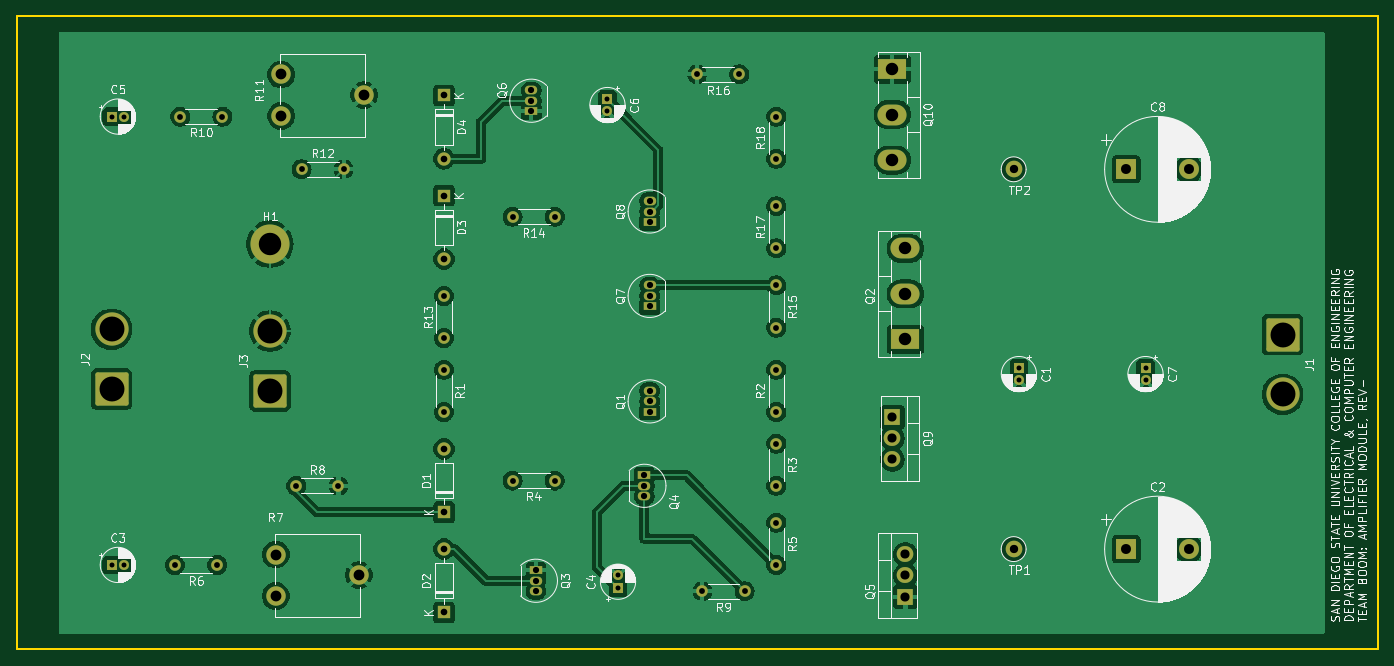
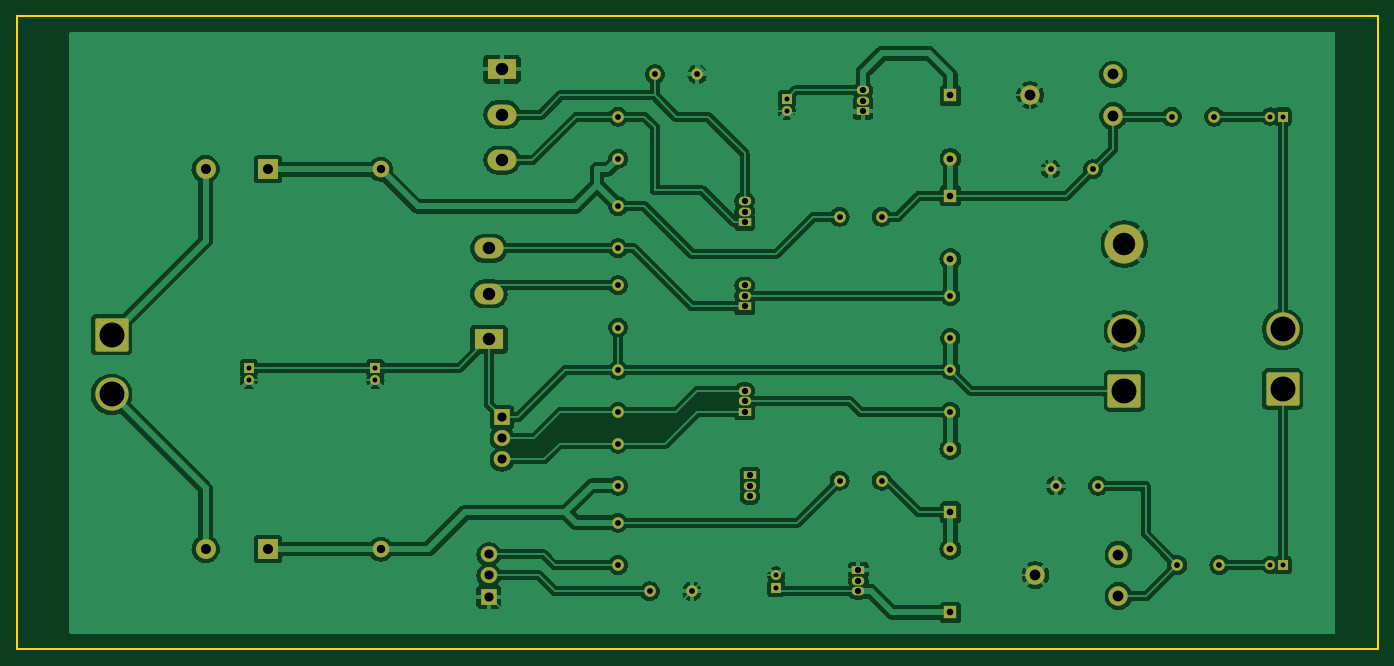
Circuit board: 9 layer files. Board 163.8 x 76.2 mm.
- bottom_copper: Dorr_Amp_REV--B_Cu.gbr (175151 bytes)
- bottom_mask: Dorr_Amp_REV--B_Mask.gbr (5447 bytes)
- bottom_silk: Dorr_Amp_REV--B_Silkscreen.gbr (454 bytes)
- outline: Dorr_Amp_REV--Edge_Cuts.gbr (607 bytes)
- top_copper: Dorr_Amp_REV--F_Cu.gbr (163025 bytes)
- top_mask: Dorr_Amp_REV--F_Mask.gbr (5447 bytes)
- paste: Dorr_Amp_REV--F_Paste.gbr (453 bytes)
- top_silk: Dorr_Amp_REV--F_Silkscreen.gbr (166165 bytes)
- drill: Dorr_Amp_REV--PTH.drl (2266 bytes)

=== bottom_copper: Dorr_Amp_REV--B_Cu.gbr (175151 bytes, source omitted) ===
=== bottom_mask: Dorr_Amp_REV--B_Mask.gbr ===
%TF.GenerationSoftware,KiCad,Pcbnew,8.0.4*%
%TF.CreationDate,2024-09-08T18:57:07-07:00*%
%TF.ProjectId,Dorr_Amp_REV-,446f7272-5f41-46d7-905f-5245562d2e6b,-*%
%TF.SameCoordinates,Original*%
%TF.FileFunction,Soldermask,Bot*%
%TF.FilePolarity,Negative*%
%FSLAX46Y46*%
G04 Gerber Fmt 4.6, Leading zero omitted, Abs format (unit mm)*
G04 Created by KiCad (PCBNEW 8.0.4) date 2024-09-08 18:57:07*
%MOMM*%
%LPD*%
G01*
G04 APERTURE LIST*
G04 Aperture macros list*
%AMRoundRect*
0 Rectangle with rounded corners*
0 $1 Rounding radius*
0 $2 $3 $4 $5 $6 $7 $8 $9 X,Y pos of 4 corners*
0 Add a 4 corners polygon primitive as box body*
4,1,4,$2,$3,$4,$5,$6,$7,$8,$9,$2,$3,0*
0 Add four circle primitives for the rounded corners*
1,1,$1+$1,$2,$3*
1,1,$1+$1,$4,$5*
1,1,$1+$1,$6,$7*
1,1,$1+$1,$8,$9*
0 Add four rect primitives between the rounded corners*
20,1,$1+$1,$2,$3,$4,$5,0*
20,1,$1+$1,$4,$5,$6,$7,0*
20,1,$1+$1,$6,$7,$8,$9,0*
20,1,$1+$1,$8,$9,$2,$3,0*%
G04 Aperture macros list end*
%ADD10C,1.400000*%
%ADD11O,1.400000X1.400000*%
%ADD12C,2.000000*%
%ADD13R,1.200000X1.200000*%
%ADD14C,1.200000*%
%ADD15RoundRect,0.250000X1.750000X-1.750000X1.750000X1.750000X-1.750000X1.750000X-1.750000X-1.750000X0*%
%ADD16C,4.000000*%
%ADD17C,2.340000*%
%ADD18R,1.500000X1.050000*%
%ADD19O,1.500000X1.050000*%
%ADD20R,1.600000X1.600000*%
%ADD21O,1.600000X1.600000*%
%ADD22R,3.500000X2.500000*%
%ADD23O,3.500000X2.500000*%
%ADD24RoundRect,0.250000X-1.750000X1.750000X-1.750000X-1.750000X1.750000X-1.750000X1.750000X1.750000X0*%
%ADD25R,2.000000X1.905000*%
%ADD26O,2.000000X1.905000*%
%ADD27R,2.400000X2.400000*%
%ADD28C,2.400000*%
%ADD29C,4.700000*%
G04 APERTURE END LIST*
D10*
%TO.C,R8*%
X97155000Y-120015000D03*
D11*
X102235000Y-120015000D03*
%TD*%
D10*
%TO.C,R14*%
X128270000Y-87630000D03*
D11*
X123190000Y-87630000D03*
%TD*%
D12*
%TO.C,TP1*%
X183515000Y-127635000D03*
%TD*%
D10*
%TO.C,R12*%
X97790000Y-81915000D03*
D11*
X102870000Y-81915000D03*
%TD*%
D13*
%TO.C,C1*%
X184150000Y-105815000D03*
D14*
X184150000Y-107315000D03*
%TD*%
D10*
%TO.C,R15*%
X154940000Y-95885000D03*
D11*
X154940000Y-100965000D03*
%TD*%
D15*
%TO.C,J3*%
X93980000Y-108585000D03*
D16*
X93980000Y-101385000D03*
%TD*%
D10*
%TO.C,R3*%
X154940000Y-114935000D03*
D11*
X154940000Y-120015000D03*
%TD*%
D13*
%TO.C,C3*%
X74930000Y-129540000D03*
D14*
X76430000Y-129540000D03*
%TD*%
D17*
%TO.C,R11*%
X95330000Y-75500000D03*
X105330000Y-73000000D03*
X95330000Y-70500000D03*
%TD*%
D10*
%TO.C,R2*%
X154940000Y-111125000D03*
D11*
X154940000Y-106045000D03*
%TD*%
D13*
%TO.C,C5*%
X74930000Y-75565000D03*
D14*
X76430000Y-75565000D03*
%TD*%
D18*
%TO.C,Q6*%
X125455000Y-74930000D03*
D19*
X125455000Y-73660000D03*
X125455000Y-72390000D03*
%TD*%
D20*
%TO.C,D3*%
X114935000Y-85090000D03*
D21*
X114935000Y-92710000D03*
%TD*%
D13*
%TO.C,C6*%
X134620000Y-73430000D03*
D14*
X134620000Y-74930000D03*
%TD*%
D10*
%TO.C,R10*%
X88265000Y-75565000D03*
D11*
X83185000Y-75565000D03*
%TD*%
D13*
%TO.C,C4*%
X135890000Y-132310000D03*
D14*
X135890000Y-130810000D03*
%TD*%
D10*
%TO.C,R6*%
X87630000Y-129540000D03*
D11*
X82550000Y-129540000D03*
%TD*%
D22*
%TO.C,Q10*%
X168910000Y-69850000D03*
D23*
X168910000Y-75325000D03*
X168910000Y-80800000D03*
%TD*%
D13*
%TO.C,C7*%
X199390000Y-105815000D03*
D14*
X199390000Y-107315000D03*
%TD*%
D10*
%TO.C,R16*%
X150495000Y-70485000D03*
D11*
X145415000Y-70485000D03*
%TD*%
D20*
%TO.C,D1*%
X114935000Y-123190000D03*
D21*
X114935000Y-115570000D03*
%TD*%
D10*
%TO.C,R9*%
X151130000Y-132715000D03*
D11*
X146050000Y-132715000D03*
%TD*%
D24*
%TO.C,J1*%
X215900000Y-101810000D03*
D16*
X215900000Y-109010000D03*
%TD*%
D18*
%TO.C,Q8*%
X139700000Y-88265000D03*
D19*
X139700000Y-86995000D03*
X139700000Y-85725000D03*
%TD*%
D10*
%TO.C,R18*%
X154940000Y-80645000D03*
D11*
X154940000Y-75565000D03*
%TD*%
D17*
%TO.C,R7*%
X94695000Y-133285000D03*
X104695000Y-130785000D03*
X94695000Y-128285000D03*
%TD*%
D18*
%TO.C,Q1*%
X139700000Y-111125000D03*
D19*
X139700000Y-109855000D03*
X139700000Y-108585000D03*
%TD*%
D10*
%TO.C,R17*%
X154940000Y-91440000D03*
D11*
X154940000Y-86360000D03*
%TD*%
D25*
%TO.C,Q9*%
X168910000Y-111760000D03*
D26*
X168910000Y-114300000D03*
X168910000Y-116840000D03*
%TD*%
D12*
%TO.C,TP2*%
X183515000Y-81915000D03*
%TD*%
D10*
%TO.C,R1*%
X114935000Y-106045000D03*
D11*
X114935000Y-111125000D03*
%TD*%
D18*
%TO.C,Q7*%
X139700000Y-98425000D03*
D19*
X139700000Y-97155000D03*
X139700000Y-95885000D03*
%TD*%
D27*
%TO.C,C2*%
X197086041Y-127635000D03*
D28*
X204586041Y-127635000D03*
%TD*%
D15*
%TO.C,J2*%
X74930000Y-108375000D03*
D16*
X74930000Y-101175000D03*
%TD*%
D20*
%TO.C,D4*%
X114935000Y-73025000D03*
D21*
X114935000Y-80645000D03*
%TD*%
D18*
%TO.C,Q3*%
X126005000Y-130175000D03*
D19*
X126005000Y-131445000D03*
X126005000Y-132715000D03*
%TD*%
D25*
%TO.C,Q5*%
X170490000Y-133350000D03*
D26*
X170490000Y-130810000D03*
X170490000Y-128270000D03*
%TD*%
D27*
%TO.C,C8*%
X197086041Y-81915000D03*
D28*
X204586041Y-81915000D03*
%TD*%
D18*
%TO.C,Q4*%
X139065000Y-118745000D03*
D19*
X139065000Y-120015000D03*
X139065000Y-121285000D03*
%TD*%
D10*
%TO.C,R13*%
X114935000Y-102235000D03*
D11*
X114935000Y-97155000D03*
%TD*%
D10*
%TO.C,R5*%
X154940000Y-124460000D03*
D11*
X154940000Y-129540000D03*
%TD*%
D29*
%TO.C,H1*%
X93980000Y-90905000D03*
%TD*%
D10*
%TO.C,R4*%
X128270000Y-119380000D03*
D11*
X123190000Y-119380000D03*
%TD*%
D20*
%TO.C,D2*%
X114935000Y-135255000D03*
D21*
X114935000Y-127635000D03*
%TD*%
D22*
%TO.C,Q2*%
X170490000Y-102390000D03*
D23*
X170490000Y-96915000D03*
X170490000Y-91440000D03*
%TD*%
M02*

=== bottom_silk: Dorr_Amp_REV--B_Silkscreen.gbr ===
%TF.GenerationSoftware,KiCad,Pcbnew,8.0.4*%
%TF.CreationDate,2024-09-08T18:57:07-07:00*%
%TF.ProjectId,Dorr_Amp_REV-,446f7272-5f41-46d7-905f-5245562d2e6b,-*%
%TF.SameCoordinates,Original*%
%TF.FileFunction,Legend,Bot*%
%TF.FilePolarity,Positive*%
%FSLAX46Y46*%
G04 Gerber Fmt 4.6, Leading zero omitted, Abs format (unit mm)*
G04 Created by KiCad (PCBNEW 8.0.4) date 2024-09-08 18:57:07*
%MOMM*%
%LPD*%
G01*
G04 APERTURE LIST*
G04 APERTURE END LIST*
M02*

=== outline: Dorr_Amp_REV--Edge_Cuts.gbr ===
%TF.GenerationSoftware,KiCad,Pcbnew,8.0.4*%
%TF.CreationDate,2024-09-08T18:57:07-07:00*%
%TF.ProjectId,Dorr_Amp_REV-,446f7272-5f41-46d7-905f-5245562d2e6b,-*%
%TF.SameCoordinates,Original*%
%TF.FileFunction,Profile,NP*%
%FSLAX46Y46*%
G04 Gerber Fmt 4.6, Leading zero omitted, Abs format (unit mm)*
G04 Created by KiCad (PCBNEW 8.0.4) date 2024-09-08 18:57:07*
%MOMM*%
%LPD*%
G01*
G04 APERTURE LIST*
%TA.AperFunction,Profile*%
%ADD10C,0.200000*%
%TD*%
G04 APERTURE END LIST*
D10*
X63500000Y-63500000D02*
X227330000Y-63500000D01*
X227330000Y-139700000D01*
X63500000Y-139700000D01*
X63500000Y-63500000D01*
M02*

=== top_copper: Dorr_Amp_REV--F_Cu.gbr (163025 bytes, source omitted) ===
=== top_mask: Dorr_Amp_REV--F_Mask.gbr ===
%TF.GenerationSoftware,KiCad,Pcbnew,8.0.4*%
%TF.CreationDate,2024-09-08T18:57:07-07:00*%
%TF.ProjectId,Dorr_Amp_REV-,446f7272-5f41-46d7-905f-5245562d2e6b,-*%
%TF.SameCoordinates,Original*%
%TF.FileFunction,Soldermask,Top*%
%TF.FilePolarity,Negative*%
%FSLAX46Y46*%
G04 Gerber Fmt 4.6, Leading zero omitted, Abs format (unit mm)*
G04 Created by KiCad (PCBNEW 8.0.4) date 2024-09-08 18:57:07*
%MOMM*%
%LPD*%
G01*
G04 APERTURE LIST*
G04 Aperture macros list*
%AMRoundRect*
0 Rectangle with rounded corners*
0 $1 Rounding radius*
0 $2 $3 $4 $5 $6 $7 $8 $9 X,Y pos of 4 corners*
0 Add a 4 corners polygon primitive as box body*
4,1,4,$2,$3,$4,$5,$6,$7,$8,$9,$2,$3,0*
0 Add four circle primitives for the rounded corners*
1,1,$1+$1,$2,$3*
1,1,$1+$1,$4,$5*
1,1,$1+$1,$6,$7*
1,1,$1+$1,$8,$9*
0 Add four rect primitives between the rounded corners*
20,1,$1+$1,$2,$3,$4,$5,0*
20,1,$1+$1,$4,$5,$6,$7,0*
20,1,$1+$1,$6,$7,$8,$9,0*
20,1,$1+$1,$8,$9,$2,$3,0*%
G04 Aperture macros list end*
%ADD10C,1.400000*%
%ADD11O,1.400000X1.400000*%
%ADD12C,2.000000*%
%ADD13R,1.200000X1.200000*%
%ADD14C,1.200000*%
%ADD15RoundRect,0.250000X1.750000X-1.750000X1.750000X1.750000X-1.750000X1.750000X-1.750000X-1.750000X0*%
%ADD16C,4.000000*%
%ADD17C,2.340000*%
%ADD18R,1.500000X1.050000*%
%ADD19O,1.500000X1.050000*%
%ADD20R,1.600000X1.600000*%
%ADD21O,1.600000X1.600000*%
%ADD22R,3.500000X2.500000*%
%ADD23O,3.500000X2.500000*%
%ADD24RoundRect,0.250000X-1.750000X1.750000X-1.750000X-1.750000X1.750000X-1.750000X1.750000X1.750000X0*%
%ADD25R,2.000000X1.905000*%
%ADD26O,2.000000X1.905000*%
%ADD27R,2.400000X2.400000*%
%ADD28C,2.400000*%
%ADD29C,4.700000*%
G04 APERTURE END LIST*
D10*
%TO.C,R8*%
X97155000Y-120015000D03*
D11*
X102235000Y-120015000D03*
%TD*%
D10*
%TO.C,R14*%
X128270000Y-87630000D03*
D11*
X123190000Y-87630000D03*
%TD*%
D12*
%TO.C,TP1*%
X183515000Y-127635000D03*
%TD*%
D10*
%TO.C,R12*%
X97790000Y-81915000D03*
D11*
X102870000Y-81915000D03*
%TD*%
D13*
%TO.C,C1*%
X184150000Y-105815000D03*
D14*
X184150000Y-107315000D03*
%TD*%
D10*
%TO.C,R15*%
X154940000Y-95885000D03*
D11*
X154940000Y-100965000D03*
%TD*%
D15*
%TO.C,J3*%
X93980000Y-108585000D03*
D16*
X93980000Y-101385000D03*
%TD*%
D10*
%TO.C,R3*%
X154940000Y-114935000D03*
D11*
X154940000Y-120015000D03*
%TD*%
D13*
%TO.C,C3*%
X74930000Y-129540000D03*
D14*
X76430000Y-129540000D03*
%TD*%
D17*
%TO.C,R11*%
X95330000Y-75500000D03*
X105330000Y-73000000D03*
X95330000Y-70500000D03*
%TD*%
D10*
%TO.C,R2*%
X154940000Y-111125000D03*
D11*
X154940000Y-106045000D03*
%TD*%
D13*
%TO.C,C5*%
X74930000Y-75565000D03*
D14*
X76430000Y-75565000D03*
%TD*%
D18*
%TO.C,Q6*%
X125455000Y-74930000D03*
D19*
X125455000Y-73660000D03*
X125455000Y-72390000D03*
%TD*%
D20*
%TO.C,D3*%
X114935000Y-85090000D03*
D21*
X114935000Y-92710000D03*
%TD*%
D13*
%TO.C,C6*%
X134620000Y-73430000D03*
D14*
X134620000Y-74930000D03*
%TD*%
D10*
%TO.C,R10*%
X88265000Y-75565000D03*
D11*
X83185000Y-75565000D03*
%TD*%
D13*
%TO.C,C4*%
X135890000Y-132310000D03*
D14*
X135890000Y-130810000D03*
%TD*%
D10*
%TO.C,R6*%
X87630000Y-129540000D03*
D11*
X82550000Y-129540000D03*
%TD*%
D22*
%TO.C,Q10*%
X168910000Y-69850000D03*
D23*
X168910000Y-75325000D03*
X168910000Y-80800000D03*
%TD*%
D13*
%TO.C,C7*%
X199390000Y-105815000D03*
D14*
X199390000Y-107315000D03*
%TD*%
D10*
%TO.C,R16*%
X150495000Y-70485000D03*
D11*
X145415000Y-70485000D03*
%TD*%
D20*
%TO.C,D1*%
X114935000Y-123190000D03*
D21*
X114935000Y-115570000D03*
%TD*%
D10*
%TO.C,R9*%
X151130000Y-132715000D03*
D11*
X146050000Y-132715000D03*
%TD*%
D24*
%TO.C,J1*%
X215900000Y-101810000D03*
D16*
X215900000Y-109010000D03*
%TD*%
D18*
%TO.C,Q8*%
X139700000Y-88265000D03*
D19*
X139700000Y-86995000D03*
X139700000Y-85725000D03*
%TD*%
D10*
%TO.C,R18*%
X154940000Y-80645000D03*
D11*
X154940000Y-75565000D03*
%TD*%
D17*
%TO.C,R7*%
X94695000Y-133285000D03*
X104695000Y-130785000D03*
X94695000Y-128285000D03*
%TD*%
D18*
%TO.C,Q1*%
X139700000Y-111125000D03*
D19*
X139700000Y-109855000D03*
X139700000Y-108585000D03*
%TD*%
D10*
%TO.C,R17*%
X154940000Y-91440000D03*
D11*
X154940000Y-86360000D03*
%TD*%
D25*
%TO.C,Q9*%
X168910000Y-111760000D03*
D26*
X168910000Y-114300000D03*
X168910000Y-116840000D03*
%TD*%
D12*
%TO.C,TP2*%
X183515000Y-81915000D03*
%TD*%
D10*
%TO.C,R1*%
X114935000Y-106045000D03*
D11*
X114935000Y-111125000D03*
%TD*%
D18*
%TO.C,Q7*%
X139700000Y-98425000D03*
D19*
X139700000Y-97155000D03*
X139700000Y-95885000D03*
%TD*%
D27*
%TO.C,C2*%
X197086041Y-127635000D03*
D28*
X204586041Y-127635000D03*
%TD*%
D15*
%TO.C,J2*%
X74930000Y-108375000D03*
D16*
X74930000Y-101175000D03*
%TD*%
D20*
%TO.C,D4*%
X114935000Y-73025000D03*
D21*
X114935000Y-80645000D03*
%TD*%
D18*
%TO.C,Q3*%
X126005000Y-130175000D03*
D19*
X126005000Y-131445000D03*
X126005000Y-132715000D03*
%TD*%
D25*
%TO.C,Q5*%
X170490000Y-133350000D03*
D26*
X170490000Y-130810000D03*
X170490000Y-128270000D03*
%TD*%
D27*
%TO.C,C8*%
X197086041Y-81915000D03*
D28*
X204586041Y-81915000D03*
%TD*%
D18*
%TO.C,Q4*%
X139065000Y-118745000D03*
D19*
X139065000Y-120015000D03*
X139065000Y-121285000D03*
%TD*%
D10*
%TO.C,R13*%
X114935000Y-102235000D03*
D11*
X114935000Y-97155000D03*
%TD*%
D10*
%TO.C,R5*%
X154940000Y-124460000D03*
D11*
X154940000Y-129540000D03*
%TD*%
D29*
%TO.C,H1*%
X93980000Y-90905000D03*
%TD*%
D10*
%TO.C,R4*%
X128270000Y-119380000D03*
D11*
X123190000Y-119380000D03*
%TD*%
D20*
%TO.C,D2*%
X114935000Y-135255000D03*
D21*
X114935000Y-127635000D03*
%TD*%
D22*
%TO.C,Q2*%
X170490000Y-102390000D03*
D23*
X170490000Y-96915000D03*
X170490000Y-91440000D03*
%TD*%
M02*

=== paste: Dorr_Amp_REV--F_Paste.gbr ===
%TF.GenerationSoftware,KiCad,Pcbnew,8.0.4*%
%TF.CreationDate,2024-09-08T18:57:07-07:00*%
%TF.ProjectId,Dorr_Amp_REV-,446f7272-5f41-46d7-905f-5245562d2e6b,-*%
%TF.SameCoordinates,Original*%
%TF.FileFunction,Paste,Top*%
%TF.FilePolarity,Positive*%
%FSLAX46Y46*%
G04 Gerber Fmt 4.6, Leading zero omitted, Abs format (unit mm)*
G04 Created by KiCad (PCBNEW 8.0.4) date 2024-09-08 18:57:07*
%MOMM*%
%LPD*%
G01*
G04 APERTURE LIST*
G04 APERTURE END LIST*
M02*

=== top_silk: Dorr_Amp_REV--F_Silkscreen.gbr (166165 bytes, source omitted) ===
=== drill: Dorr_Amp_REV--PTH.drl ===
M48
; DRILL file {KiCad 8.0.4} date 2024-09-08T18:56:53-0700
; FORMAT={-:-/ absolute / inch / decimal}
; #@! TF.CreationDate,2024-09-08T18:56:53-07:00
; #@! TF.GenerationSoftware,Kicad,Pcbnew,8.0.4
; #@! TF.FileFunction,Plated,1,2,PTH
FMAT,2
INCH
; #@! TA.AperFunction,Plated,PTH,ComponentDrill
T1C0.0236
; #@! TA.AperFunction,Plated,PTH,ComponentDrill
T2C0.0276
; #@! TA.AperFunction,Plated,PTH,ComponentDrill
T3C0.0295
; #@! TA.AperFunction,Plated,PTH,ComponentDrill
T4C0.0315
; #@! TA.AperFunction,Plated,PTH,ComponentDrill
T5C0.0394
; #@! TA.AperFunction,Plated,PTH,ComponentDrill
T6C0.0433
; #@! TA.AperFunction,Plated,PTH,ComponentDrill
T7C0.0472
; #@! TA.AperFunction,Plated,PTH,ComponentDrill
T8C0.0512
; #@! TA.AperFunction,Plated,PTH,ComponentDrill
T9C0.0591
; #@! TA.AperFunction,Plated,PTH,ComponentDrill
T10C0.1063
; #@! TA.AperFunction,Plated,PTH,ComponentDrill
T11C0.1181
%
G90
G05
T1
X2.95Y-2.975
X2.95Y-5.1
X3.0091Y-2.975
X3.0091Y-5.1
X5.3Y-2.8909
X5.3Y-2.95
X5.35Y-5.15
X5.35Y-5.2091
X7.25Y-4.1659
X7.25Y-4.225
X7.85Y-4.1659
X7.85Y-4.225
T2
X3.25Y-5.1
X3.275Y-2.975
X3.45Y-5.1
X3.475Y-2.975
X3.825Y-4.725
X3.85Y-3.225
X4.025Y-4.725
X4.05Y-3.225
X4.525Y-3.825
X4.525Y-4.025
X4.525Y-4.175
X4.525Y-4.375
X4.85Y-3.45
X4.85Y-4.7
X5.05Y-3.45
X5.05Y-4.7
X5.725Y-2.775
X5.75Y-5.225
X5.925Y-2.775
X5.95Y-5.225
X6.1Y-2.975
X6.1Y-3.175
X6.1Y-3.4
X6.1Y-3.6
X6.1Y-3.775
X6.1Y-3.975
X6.1Y-4.175
X6.1Y-4.375
X6.1Y-4.525
X6.1Y-4.725
X6.1Y-4.9
X6.1Y-5.1
T3
X4.9392Y-2.85
X4.9392Y-2.9
X4.9392Y-2.95
X4.9608Y-5.125
X4.9608Y-5.175
X4.9608Y-5.225
X5.475Y-4.675
X5.475Y-4.725
X5.475Y-4.775
X5.5Y-3.375
X5.5Y-3.425
X5.5Y-3.475
X5.5Y-3.775
X5.5Y-3.825
X5.5Y-3.875
X5.5Y-4.275
X5.5Y-4.325
X5.5Y-4.375
T4
X4.525Y-2.875
X4.525Y-3.175
X4.525Y-3.35
X4.525Y-3.65
X4.525Y-4.55
X4.525Y-4.85
X4.525Y-5.025
X4.525Y-5.325
T5
X7.225Y-3.225
X7.225Y-5.025
T6
X6.65Y-4.4
X6.65Y-4.5
X6.65Y-4.6
X6.7122Y-5.05
X6.7122Y-5.15
X6.7122Y-5.25
T7
X7.7593Y-3.225
X7.7593Y-5.025
X8.0546Y-3.225
X8.0546Y-5.025
T8
X3.7281Y-5.0506
X3.7281Y-5.2474
X3.7531Y-2.7756
X3.7531Y-2.9724
X4.1219Y-5.149
X4.1469Y-2.874
T9
X6.65Y-2.75
X6.65Y-2.9656
X6.65Y-3.1811
X6.7122Y-3.6
X6.7122Y-3.8156
X6.7122Y-4.0311
T10
X3.7Y-3.5789
T11
X2.95Y-3.9833
X2.95Y-4.2667
X3.7Y-3.9915
X3.7Y-4.275
X8.5Y-4.0083
X8.5Y-4.2917
M30
